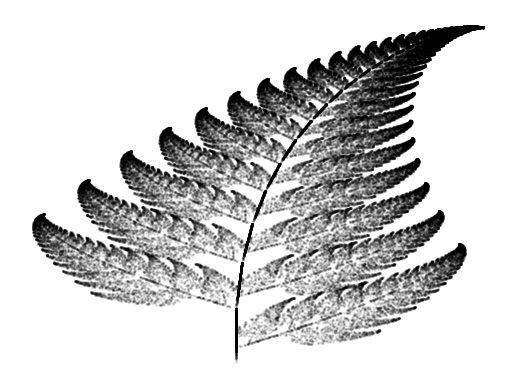

Python code for this plot:
# Recreates the Barnsley's fern fractal

import matplotlib.pyplot as plt
import numpy as np

def f(coeffs, choice, u):
    coeff = coeffs[choice] # 0 = f1, 1 = f2, 2 = f3, 3 = f4
    a, b, c, d, e, f = coeff
    mat = np.array([[a, b], [c, d]])
    vect = np.array([e, f])
    return mat @ u + vect # u_n+1

COEFFS = np.array([
    [0, 0, 0, 0.16, 0, 0], # f1
    [0.85, 0.04, -0.04, 0.85, 0, 1.60], # f2
    [0.20, -0.26, 0.23, 0.22, 0, 1.60], # f3
    [-0.15, 0.28, 0.26, 0.24, 0, 0.44] # f4
    ])
PROBS = np.array([0.01, 0.85, 0.07, 0.07]) # prob of finding u_n+1 via f1, f2, f3, or f4
ITERNUM = 100000


def main():
    u = np.zeros((2, ITERNUM)) # cols: vector u_n, rows: x and y
    for n in range(ITERNUM - 1):
        choice = np.random.choice([0, 1, 2, 3], p=PROBS)
        u[:, n+1] = f(COEFFS, choice, u[:, n])
    plt.scatter(u[0], u[1], color='0', s=1, alpha=0.1)
    plt.axis("off")
    plt.show()

if __name__ == "__main__":
    main()